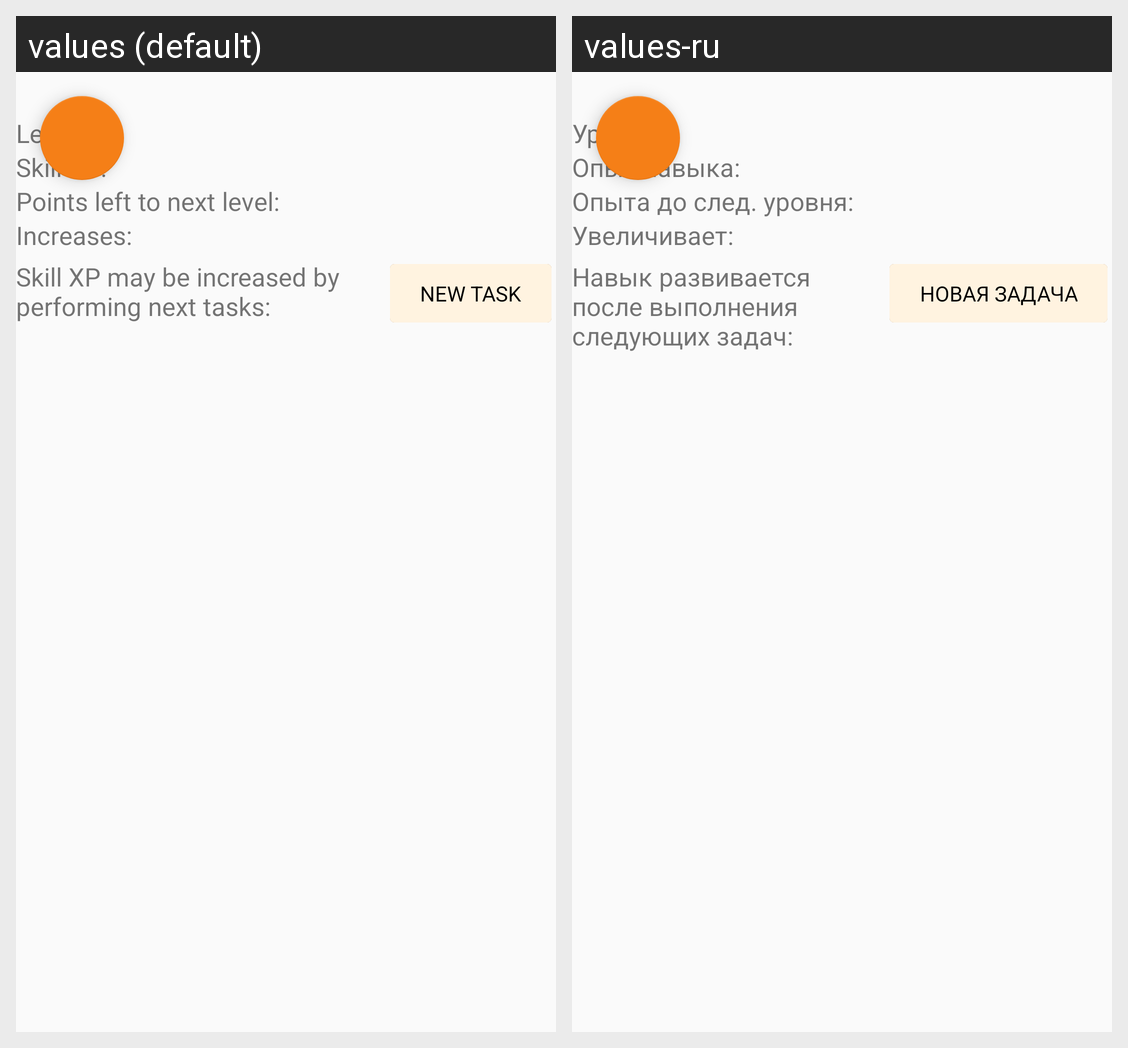

Strings drawn on this Android screen and how each of the app's shown locales translates them:
Android screen res/layout/fragment_deatiled_skill.xml rendered under 2 locales, left to right: values (default), values-ru. Device: Nexus 5 (rendered at 1080×1920; each locale shown at half size, 540×960, under a caption strip naming it); theme AppTheme.
Strings drawn on this screen, with the default value and each locale's value (text and hints the layout hard-codes, and strings that could not be matched under every locale, appear in the picture but are not listed):

level
  values: Level:
  values-ru: Уровень:

skill_xp
  values: Skill XP:
  values-ru: Опыт навыка:

to_next_lvl
  values: Points left to next level:
  values-ru: Опыта до след. уровня:

increases
  values: Increases:
  values-ru: Увеличивает:

add_new_task
  values: New task
  values-ru: Новая задача

tasks_enhancing_skill
  values: Skill XP may be increased by performing next tasks:
  values-ru: Навык развивается после выполнения следующих задач:
